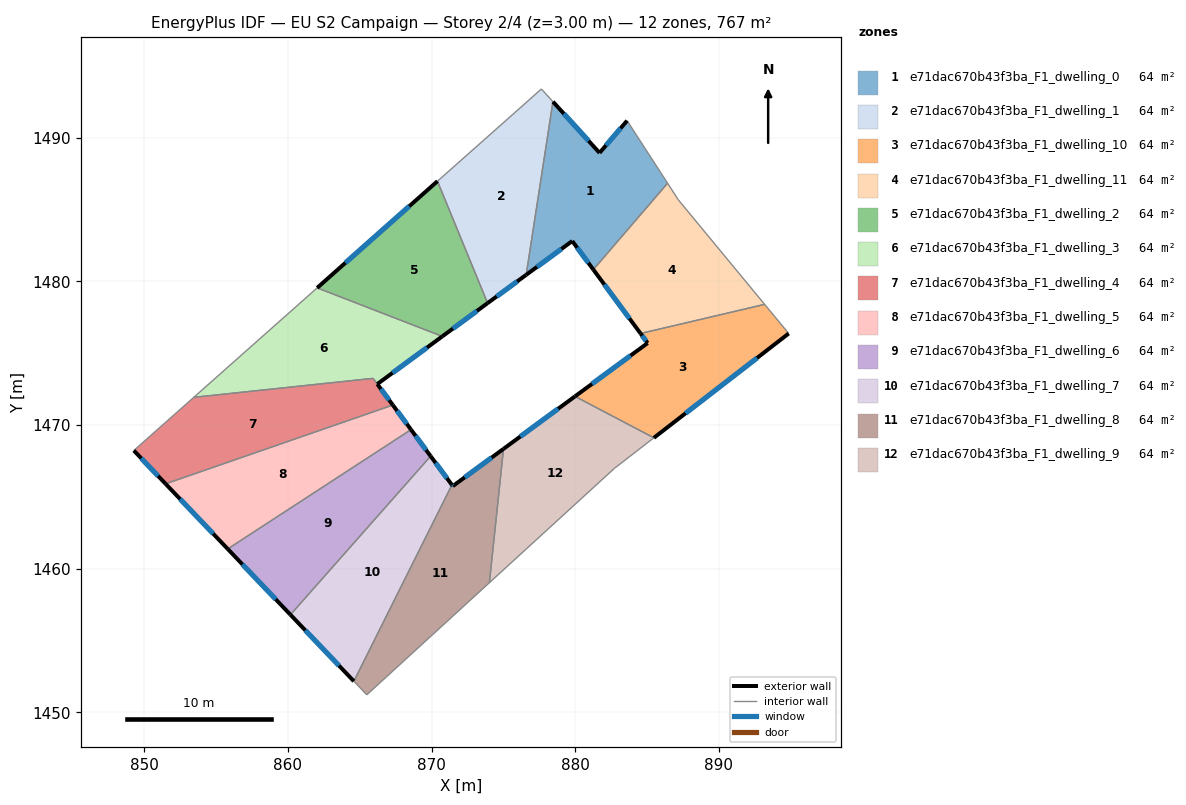
=== STOREY PLAN SPEC (per zone: floor XY polygon, exterior-wall plan segments, windows/doors) ===
zone 1: e71dac670b43f3ba_F1_dwelling_0  (63.9 m²)
  floor: (883.61, 1491.19) (886.43, 1486.84) (881.26, 1480.83) (879.79, 1482.82) (876.59, 1480.46) (878.45, 1492.52) (881.70, 1488.95)
  exterior wall: (879.79, 1482.82) – (881.26, 1480.83)  [2.5 m]
    window: (880.14, 1482.35) – (880.92, 1481.29)  [2.1 m²]
  exterior wall: (876.59, 1480.46) – (879.79, 1482.82)  [4.0 m]
    window: (877.34, 1481.01) – (879.04, 1482.26)  [3.4 m²]
  exterior wall: (881.70, 1488.95) – (878.45, 1492.52)  [4.8 m]
    window: (880.93, 1489.79) – (879.21, 1491.68)  [4.1 m²]
  exterior wall: (883.61, 1491.19) – (881.70, 1488.95)  [3.0 m]
    window: (883.16, 1490.67) – (882.15, 1489.48)  [2.5 m²]
  interior walls: 3
zone 2: e71dac670b43f3ba_F1_dwelling_1  (63.9 m²)
  floor: (877.65, 1493.40) (878.45, 1492.52) (876.59, 1480.46) (873.90, 1478.49) (870.41, 1486.98)
  exterior wall: (873.90, 1478.49) – (876.59, 1480.46)  [3.3 m]
    window: (874.53, 1478.95) – (875.96, 1480.00)  [2.8 m²]
  interior walls: 4
zone 3: e71dac670b43f3ba_F1_dwelling_10  (63.9 m²)
  floor: (893.19, 1478.41) (894.86, 1476.38) (885.48, 1469.12) (879.98, 1472.00) (885.04, 1475.71) (884.55, 1476.38)
  exterior wall: (885.04, 1475.71) – (879.98, 1472.00)  [6.3 m]
    window: (883.85, 1474.84) – (881.17, 1472.87)  [5.3 m²]
  exterior wall: (884.55, 1476.38) – (885.04, 1475.71)  [0.8 m]
    window: (884.66, 1476.22) – (884.93, 1475.87)  [0.7 m²]
  exterior wall: (885.48, 1469.12) – (894.86, 1476.38)  [11.9 m]
    window: (887.68, 1470.82) – (892.66, 1474.67)  [10.0 m²]
  interior walls: 3
zone 4: e71dac670b43f3ba_F1_dwelling_11  (63.9 m²)
  floor: (887.18, 1485.68) (893.19, 1478.41) (884.55, 1476.38) (881.26, 1480.83) (886.43, 1486.84)
  exterior wall: (881.26, 1480.83) – (884.55, 1476.38)  [5.5 m]
    window: (882.03, 1479.78) – (883.78, 1477.42)  [4.7 m²]
  interior walls: 4
zone 5: e71dac670b43f3ba_F1_dwelling_2  (63.9 m²)
  floor: (870.41, 1486.98) (873.90, 1478.49) (870.75, 1476.18) (862.04, 1479.55)
  exterior wall: (870.75, 1476.18) – (873.90, 1478.49)  [3.9 m]
    window: (871.49, 1476.72) – (873.16, 1477.95)  [3.3 m²]
  exterior wall: (870.41, 1486.98) – (862.04, 1479.55)  [11.2 m]
    window: (868.44, 1485.24) – (864.00, 1481.30)  [9.4 m²]
  interior walls: 2
zone 6: e71dac670b43f3ba_F1_dwelling_3  (64.1 m²)
  floor: (870.75, 1476.18) (866.22, 1472.86) (865.93, 1473.25) (853.45, 1471.93) (862.04, 1479.55)
  exterior wall: (866.22, 1472.86) – (870.75, 1476.18)  [5.6 m]
    window: (867.28, 1473.64) – (869.68, 1475.40)  [4.7 m²]
  interior walls: 4
zone 7: e71dac670b43f3ba_F1_dwelling_4  (63.7 m²)
  floor: (865.92, 1473.25) (867.30, 1471.40) (851.48, 1465.91) (849.27, 1468.23) (853.45, 1471.93)
  exterior wall: (849.27, 1468.23) – (851.48, 1465.91)  [3.2 m]
    window: (849.79, 1467.69) – (850.96, 1466.46)  [2.7 m²]
  exterior wall: (867.30, 1471.40) – (866.22, 1472.86)  [1.8 m]
    window: (867.05, 1471.74) – (866.48, 1472.51)  [1.5 m²]
  interior walls: 4
zone 8: e71dac670b43f3ba_F1_dwelling_5  (63.9 m²)
  floor: (867.30, 1471.40) (868.57, 1469.68) (855.81, 1461.38) (851.48, 1465.91)
  exterior wall: (868.57, 1469.68) – (867.30, 1471.40)  [2.1 m]
    window: (868.27, 1470.09) – (867.60, 1470.99)  [1.8 m²]
  exterior wall: (851.48, 1465.91) – (855.81, 1461.38)  [6.3 m]
    window: (852.50, 1464.85) – (854.79, 1462.44)  [5.3 m²]
  interior walls: 2
zone 9: e71dac670b43f3ba_F1_dwelling_6  (63.9 m²)
  floor: (868.57, 1469.68) (869.93, 1467.84) (860.17, 1456.80) (855.81, 1461.38)
  exterior wall: (869.93, 1467.84) – (868.57, 1469.68)  [2.3 m]
    window: (869.61, 1468.27) – (868.89, 1469.25)  [1.9 m²]
  exterior wall: (855.81, 1461.38) – (860.17, 1456.80)  [6.3 m]
    window: (856.83, 1460.30) – (859.15, 1457.87)  [5.3 m²]
  interior walls: 2
zone 10: e71dac670b43f3ba_F1_dwelling_7  (63.9 m²)
  floor: (869.93, 1467.84) (871.41, 1465.84) (864.59, 1452.17) (860.17, 1456.80)
  exterior wall: (871.41, 1465.84) – (869.93, 1467.84)  [2.5 m]
    window: (871.07, 1466.31) – (870.28, 1467.37)  [2.1 m²]
  exterior wall: (860.17, 1456.80) – (864.59, 1452.17)  [6.4 m]
    window: (861.21, 1455.71) – (863.55, 1453.26)  [5.4 m²]
  interior walls: 2
zone 11: e71dac670b43f3ba_F1_dwelling_8  (63.9 m²)
  floor: (875.01, 1468.34) (874.03, 1459.03) (865.49, 1451.22) (864.59, 1452.17) (871.41, 1465.84) (871.48, 1465.75)
  exterior wall: (871.48, 1465.75) – (871.41, 1465.84)  [0.1 m]
    window: (871.46, 1465.77) – (871.43, 1465.82)  [0.1 m²]
  exterior wall: (875.01, 1468.34) – (871.48, 1465.75)  [4.4 m]
    window: (874.18, 1467.74) – (872.31, 1466.36)  [3.7 m²]
  interior walls: 4
zone 12: e71dac670b43f3ba_F1_dwelling_9  (63.9 m²)
  floor: (885.48, 1469.12) (882.74, 1467.00) (874.03, 1459.03) (875.01, 1468.34) (879.98, 1472.00)
  exterior wall: (879.98, 1472.00) – (875.01, 1468.34)  [6.2 m]
    window: (878.82, 1471.14) – (876.18, 1469.20)  [5.2 m²]
  interior walls: 4

=== DERIVED (storey summary) ===
Building: EU S2 Campaign
Storey: 2 of 4  (floor level z = 3.00 m)
Storey gross floor area: 766.9 m²
Zones on this storey: 12
  - e71dac670b43f3ba_F1_dwelling_0: floor 63.9 m²; exterior wall 14.2 m (42.7 m²); 4 window(s) 12.0 m²; WWR 28.1%
  - e71dac670b43f3ba_F1_dwelling_1: floor 63.9 m²; exterior wall 3.3 m (10.0 m²); 1 window(s) 2.8 m²; WWR 28.1%
  - e71dac670b43f3ba_F1_dwelling_10: floor 63.9 m²; exterior wall 19.0 m (56.9 m²); 3 window(s) 16.0 m²; WWR 28.1%
  - e71dac670b43f3ba_F1_dwelling_11: floor 63.9 m²; exterior wall 5.5 m (16.6 m²); 1 window(s) 4.7 m²; WWR 28.1%
  - e71dac670b43f3ba_F1_dwelling_2: floor 63.9 m²; exterior wall 15.1 m (45.3 m²); 2 window(s) 12.7 m²; WWR 28.1%
  - e71dac670b43f3ba_F1_dwelling_3: floor 64.1 m²; exterior wall 5.6 m (16.8 m²); 1 window(s) 4.7 m²; WWR 28.1%
  - e71dac670b43f3ba_F1_dwelling_4: floor 63.7 m²; exterior wall 5.0 m (15.1 m²); 2 window(s) 4.2 m²; WWR 28.1%
  - e71dac670b43f3ba_F1_dwelling_5: floor 63.9 m²; exterior wall 8.4 m (25.2 m²); 2 window(s) 7.1 m²; WWR 28.1%
  - e71dac670b43f3ba_F1_dwelling_6: floor 63.9 m²; exterior wall 8.6 m (25.9 m²); 2 window(s) 7.3 m²; WWR 28.1%
  - e71dac670b43f3ba_F1_dwelling_7: floor 63.9 m²; exterior wall 8.9 m (26.7 m²); 2 window(s) 7.5 m²; WWR 28.1%
  - e71dac670b43f3ba_F1_dwelling_8: floor 63.9 m²; exterior wall 4.5 m (13.5 m²); 2 window(s) 3.8 m²; WWR 28.1%
  - e71dac670b43f3ba_F1_dwelling_9: floor 63.9 m²; exterior wall 6.2 m (18.5 m²); 1 window(s) 5.2 m²; WWR 28.1%
Zone adjacency (shared interzone walls):
  - e71dac670b43f3ba_F1_dwelling_0 ↔ e71dac670b43f3ba_F1_dwelling_1
  - e71dac670b43f3ba_F1_dwelling_0 ↔ e71dac670b43f3ba_F1_dwelling_11
  - e71dac670b43f3ba_F1_dwelling_1 ↔ e71dac670b43f3ba_F1_dwelling_2
  - e71dac670b43f3ba_F1_dwelling_10 ↔ e71dac670b43f3ba_F1_dwelling_11
  - e71dac670b43f3ba_F1_dwelling_10 ↔ e71dac670b43f3ba_F1_dwelling_9
  - e71dac670b43f3ba_F1_dwelling_2 ↔ e71dac670b43f3ba_F1_dwelling_3
  - e71dac670b43f3ba_F1_dwelling_3 ↔ e71dac670b43f3ba_F1_dwelling_4
  - e71dac670b43f3ba_F1_dwelling_4 ↔ e71dac670b43f3ba_F1_dwelling_5
  - e71dac670b43f3ba_F1_dwelling_5 ↔ e71dac670b43f3ba_F1_dwelling_6
  - e71dac670b43f3ba_F1_dwelling_6 ↔ e71dac670b43f3ba_F1_dwelling_7
  - e71dac670b43f3ba_F1_dwelling_7 ↔ e71dac670b43f3ba_F1_dwelling_8
  - e71dac670b43f3ba_F1_dwelling_8 ↔ e71dac670b43f3ba_F1_dwelling_9